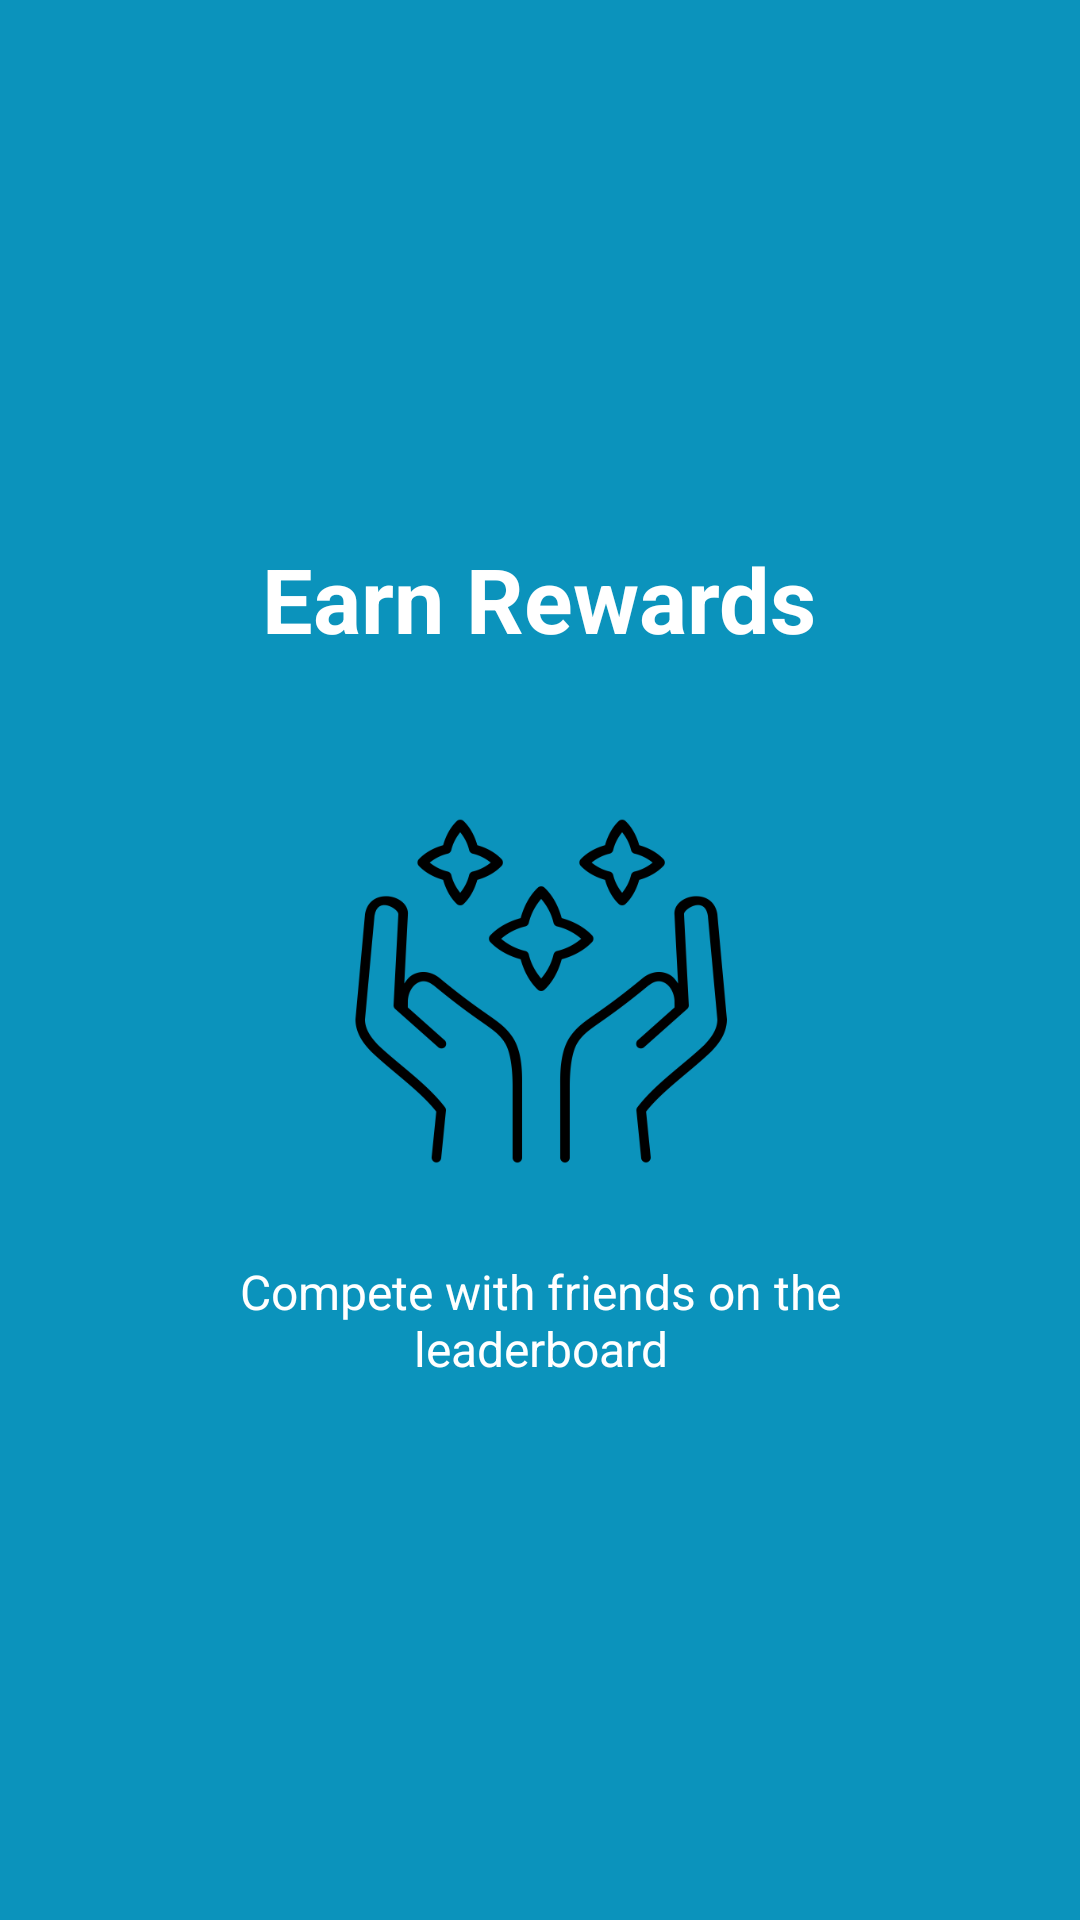

Android layout source for this screen:
<!-- AndroidManifest.xml: application theme AppTheme -->
<!-- res/layout/slide_screen3.xml -->
<?xml version="1.0" encoding="utf-8"?>
<RelativeLayout xmlns:android="http://schemas.android.com/apk/res/android"
    android:layout_width="match_parent"
    android:layout_height="match_parent"
    android:background="@color/bg_slider_screen3">
    <LinearLayout
        android:layout_width="wrap_content"
        android:layout_height="wrap_content"
        android:layout_centerInParent="true"
        android:gravity="center_horizontal"
        android:orientation="vertical">
        <TextView
            android:layout_width="wrap_content"
            android:layout_height="wrap_content"
            android:text="@string/slide_3_title"
            android:textColor="@android:color/white"
            android:textSize="@dimen/slide_title"
            android:layout_marginBottom="@dimen/slide_title"
            android:textStyle="bold" />
        <ImageView
            android:layout_width="@dimen/img_width_height"
            android:layout_height="@dimen/img_width_height"
            android:src="@drawable/earn" />
        <TextView
            android:layout_width="wrap_content"
            android:layout_height="wrap_content"
            android:layout_marginTop="20dp"
            android:paddingLeft="@dimen/desc_padding"
            android:paddingRight="@dimen/desc_padding"
            android:text="@string/slide_3_desc"
            android:textAlignment="center"
            android:textColor="@android:color/white"
            android:textSize="@dimen/slide_desc" />
    </LinearLayout>
</RelativeLayout>
<!-- resources referenced by this layout -->
<resources>
  <color name="bg_slider_screen3">#0b93bc</color>
  <dimen name="desc_padding">40dp</dimen>
  <dimen name="img_width_height">150dp</dimen>
  <dimen name="slide_desc">16dp</dimen>
  <dimen name="slide_title">30dp</dimen>
  <!-- drawable earn: png bitmap (drawable, 35092 bytes) -->
  <string name="slide_3_desc">Compete with friends on the leaderboard</string>
  <string name="slide_3_title">Earn Rewards</string>
  <style name="AppTheme" parent="Theme.AppCompat.Light.DarkActionBar">
      
      <item name="colorPrimary">@color/colorPrimary</item>
      <item name="colorPrimaryDark">@color/title_green</item>
      <item name="colorAccent">@color/colorAccent</item>
      <item name="actionBarTheme">@color/colorAccent</item>
      <item name="android:textColorHint">@color/white</item>
      <item name="android:actionBarTabTextStyle">@color/white</item>
    </style>
  <color name="colorPrimary">#008577</color>
  <color name="title_green">#23864e</color>
  <color name="colorAccent">#D81B60</color>
  <color name="white">#fff</color>
</resources>
